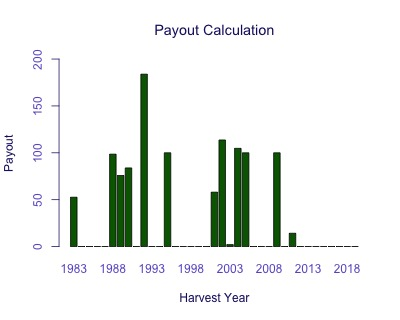

Data behind this chart, as committed beside it:
Harvest Year, Payout
1983, 52.62
1984, 0
1985, 0
1986, 0
1987, 0
1988, 98.55
1989, 75.82
1990, 83.87
1991, 0
1992, 183.9
1993, 0
1994, 0
1995, 100
1996, 0
1997, 0
1998, 0
1999, 0
2000, 0
2001, 58.02
2002, 113.7
2003, 2.073
2004, 104.7
2005, 100
2006, 0
2007, 0
2008, 0
2009, 100
2010, 0
2011, 14.19
2012, 0
2013, 0
2014, 0
2015, 0
2016, 0
2017, 0
2018, 0
2019, 0
